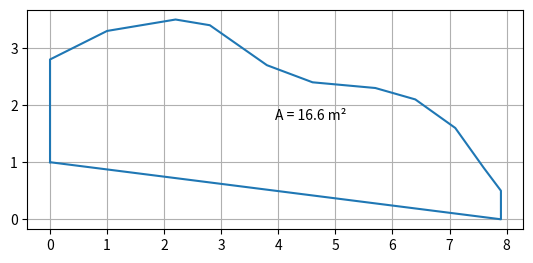

The matplotlib source for this figure:
#!/usr/bin/env python3
# -*- coding: utf-8 -*-
"""
Created on Sat Dec 26 10:21:11 2020

[redacted]
"""

"""Darstellung und Flächenberechnung eines Blumenbeets. """

import numpy as np
import matplotlib.pyplot as plt

# Koordinaten der Eckpunkte [m].
x = np.array([0.0, 0.0, 1.0, 2.2, 2.8, 3.8, 4.6,
              5.7, 6.4, 7.1, 7.6, 7.9, 7.9, 0.0])
y = np.array([1.0, 2.8, 3.3, 3.5, 3.4, 2.7, 2.4,
              2.3, 2.1, 1.6, 0.9, 0.5, 0.0, 1.0])

# Berechnung der Fläche mit der Gaußschen Trapezformel.
A = 0.5 * abs((y + np.roll(y, 1)) @ (x - np.roll(x, 1)))

# Ausgabe als Antwortsatz.
print(f"Die Fläche beträgt {A:.4f} m².")

# Erzeuge die Figure und das Axes-Objekt. Damit das Blumenbeet
# nicht verzerrt dargestellt wird, sorgen wir mit
#    ax.set_aspect('equal')
# dafür, dass die Skalierung in x- und y-Richtung gleich ist.
fig = plt.figure()
ax = fig.add_subplot(1, 1, 1)
ax.set_aspect('equal')
ax.grid()

# Erzeuge einen Plot und ein leeres Textfeld.
ax.plot(x, y)

# Wähle einen Punkt, ungefähr in der Mitte des Beetes und
# erzeuge dort ein Textfeld mit der Flächenangabe.
xm = 0.5 * (np.min(x) + np.max(x))
ym = 0.5 * (np.min(y) + np.max(y))
ax.text(xm, ym, f'A = {A:.1f} m²')

# Zeige den Plot.
plt.show()